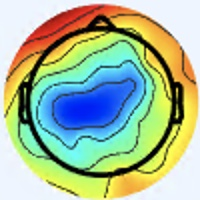

The file beside this chart, header and first rows:
[238 245 255], [238 245 255], [238 245 255], [238 245 255], [238 245 255], [238 245 255], [238 245 255], [238 245 255], [238 245 255], [238 245 255], [238 245 255], [238 245 255], [238 245 255], [238 245 255], [238 245 255], [238 245 255], [238 245 255], [238 245 255], [238 245 255], [238 245 255], [238 245 255], [238 245 255], [238 245 255], [238 245 255]
[238 245 255], [238 245 255], [238 245 255], [238 245 255], [238 245 255], [238 245 255], [238 245 255], [238 245 255], [238 245 255], [238 245 255], [238 245 255], [238 245 255], [238 245 255], [238 245 255], [238 245 255], [238 245 255], [238 245 255], [238 245 255], [238 245 255], [238 245 255], [238 245 255], [238 245 255], [238 245 255], [238 245 255]
[238 245 255], [238 245 255], [238 245 255], [238 245 255], [238 245 255], [238 245 255], [238 245 255], [238 245 255], [238 245 255], [238 245 255], [238 245 255], [238 245 255], [238 245 255], [238 245 255], [238 245 255], [238 245 255], [238 245 255], [238 245 255], [238 245 255], [238 245 255], [238 245 255], [238 245 255], [238 245 255], [238 245 255]
[238 245 255], [238 245 255], [238 245 255], [238 245 255], [238 245 255], [238 245 255], [238 245 255], [238 245 255], [238 245 255], [238 245 255], [238 245 255], [238 245 255], [238 245 255], [238 245 255], [238 245 255], [238 245 255], [238 245 255], [238 245 255], [238 245 255], [238 245 255], [238 245 255], [238 245 255], [238 245 255], [238 245 255]
[238 245 255], [238 245 255], [238 245 255], [238 245 255], [238 245 255], [238 245 255], [238 245 255], [238 245 255], [238 245 255], [238 245 255], [238 245 255], [238 245 255], [238 245 255], [238 245 255], [238 245 255], [238 245 255], [238 245 255], [238 245 255], [238 245 255], [238 245 255], [238 245 255], [238 245 255], [238 245 255], [238 245 255]
[238 245 255], [238 245 255], [238 245 255], [238 245 255], [238 245 255], [238 245 255], [238 245 255], [238 245 255], [238 245 255], [238 245 255], [238 245 255], [238 245 255], [238 245 255], [238 245 255], [238 245 255], [238 245 255], [238 245 255], [238 245 255], [238 245 255], [238 245 255], [238 245 255], [238 245 255], [238 245 255], [238 245 255]
[238 245 255], [238 245 255], [238 245 255], [238 245 255], [238 245 255], [238 245 255], [238 245 255], [238 245 255], [238 245 255], [238 245 255], [238 245 255], [238 245 255], [238 245 255], [238 245 255], [238 245 255], [238 245 255], [238 245 255], [238 245 255], [238 245 255], [238 245 255], [238 245 255], [238 245 255], [238 245 255], [238 245 255]
[238 245 255], [238 245 255], [238 245 255], [238 245 255], [238 245 255], [238 245 255], [238 245 255], [238 245 255], [238 245 255], [238 245 255], [238 245 255], [238 245 255], [238 245 255], [238 245 255], [238 245 255], [238 245 255], [238 245 255], [238 245 255], [238 245 255], [238 245 255], [238 245 255], [238 245 255], [238 245 255], [238 245 255]
[238 245 255], [238 245 255], [238 245 255], [238 245 255], [238 245 255], [238 245 255], [238 245 255], [238 245 255], [238 245 255], [238 245 255], [238 245 255], [238 245 255], [238 245 255], [238 245 255], [238 245 255], [238 245 255], [238 245 255], [238 245 255], [238 245 255], [238 245 255], [238 245 255], [238 245 255], [238 245 255], [238 245 255]
[238 245 255], [238 245 255], [238 245 255], [238 245 255], [238 245 255], [238 245 255], [238 245 255], [238 245 255], [238 245 255], [238 245 255], [238 245 255], [238 245 255], [238 245 255], [238 245 255], [238 245 255], [238 245 255], [238 245 255], [238 245 255], [238 245 255], [238 245 255], [238 245 255], [238 245 255], [238 245 255], [238 245 255]
[238 245 255], [238 245 255], [238 245 255], [238 245 255], [238 245 255], [238 245 255], [238 245 255], [238 245 255], [238 245 255], [238 245 255], [238 245 255], [238 245 255], [238 245 255], [238 245 255], [238 245 255], [238 245 255], [238 245 255], [238 245 255], [238 245 255], [238 245 255], [238 245 255], [238 245 255], [238 245 255], [238 245 255]
[238 245 255], [238 245 255], [238 245 255], [238 245 255], [238 245 255], [238 245 255], [238 245 255], [238 245 255], [238 245 255], [238 245 255], [238 245 255], [238 245 255], [238 245 255], [238 245 255], [238 245 255], [238 245 255], [238 245 255], [238 245 255], [238 245 255], [238 245 255], [238 245 255], [238 245 255], [238 245 255], [238 245 255]
[238 245 255], [238 245 255], [238 245 255], [238 245 255], [238 245 255], [238 245 255], [238 245 255], [238 245 255], [238 245 255], [238 245 255], [238 245 255], [238 245 255], [238 245 255], [238 245 255], [238 245 255], [238 245 255], [238 245 255], [238 245 255], [238 245 255], [238 245 255], [238 245 255], [238 245 255], [238 245 255], [238 245 255]
[238 245 255], [238 245 255], [238 245 255], [238 245 255], [238 245 255], [238 245 255], [238 245 255], [238 245 255], [238 245 255], [238 245 255], [238 245 255], [238 245 255], [238 245 255], [238 245 255], [238 245 255], [238 245 255], [238 245 255], [238 245 255], [238 245 255], [238 245 255], [238 245 255], [238 245 255], [238 245 255], [238 245 255]
[238 245 255], [238 245 255], [238 245 255], [238 245 255], [238 245 255], [238 245 255], [238 245 255], [238 245 255], [238 245 255], [238 245 255], [238 245 255], [238 245 255], [238 245 255], [238 245 255], [238 245 255], [238 245 255], [238 245 255], [238 245 255], [238 245 255], [238 245 255], [238 245 255], [238 245 255], [238 245 255], [238 245 255]
[238 245 255], [238 245 255], [238 245 255], [238 245 255], [238 245 255], [238 245 255], [238 245 255], [238 245 255], [238 245 255], [238 245 255], [238 245 255], [238 245 255], [238 245 255], [238 245 255], [238 245 255], [238 245 255], [238 245 255], [238 245 255], [238 245 255], [238 245 255], [238 245 255], [238 245 255], [238 245 255], [238 245 255]
[238 245 255], [238 245 255], [238 245 255], [238 245 255], [238 245 255], [238 245 255], [238 245 255], [238 245 255], [238 245 255], [238 245 255], [238 245 255], [238 245 255], [238 245 255], [238 245 255], [238 245 255], [238 245 255], [238 245 253], [238 245 253], [238 245 255], [238 245 255], [237 246 255], [237 246 255], [237 245 255], [237 245 255]
[238 245 255], [238 245 255], [238 245 255], [238 245 255], [238 245 255], [238 245 255], [238 245 255], [238 245 255], [238 245 255], [238 245 255], [238 245 255], [238 245 255], [238 245 255], [238 245 255], [238 245 255], [238 245 255], [238 245 253], [238 245 253], [238 245 255], [238 245 255], [237 246 255], [237 246 255], [237 245 255], [237 245 255]
[238 245 255], [238 245 255], [238 245 255], [238 245 255], [238 245 255], [238 245 255], [238 245 255], [238 245 255], [238 245 255], [238 245 255], [238 245 255], [238 245 255], [238 245 255], [238 245 255], [238 245 255], [238 245 255], [238 245 255], [238 245 255], [238 245 255], [238 245 255], [237 246 255], [237 246 255], [237 245 255], [237 245 255]
[238 245 255], [238 245 255], [238 245 255], [238 245 255], [238 245 255], [238 245 255], [238 245 255], [238 245 255], [238 245 255], [238 245 255], [238 245 255], [238 245 255], [238 245 255], [238 245 255], [238 245 255], [238 245 255], [238 245 255], [238 245 255], [238 245 255], [238 245 255], [237 246 255], [237 246 255], [237 245 255], [237 245 255]
[238 245 255], [238 245 255], [238 245 255], [238 245 255], [238 245 255], [238 245 255], [238 245 255], [238 245 255], [238 245 255], [238 245 255], [238 245 255], [238 245 255], [238 245 255], [238 245 255], [238 245 255], [238 245 255], [237 246 255], [237 246 255], [237 246 255], [237 246 255], [237 246 255], [237 246 255], [237 245 255], [237 245 255]
[238 245 255], [238 245 255], [238 245 255], [238 245 255], [238 245 255], [238 245 255], [238 245 255], [238 245 255], [238 245 255], [238 245 255], [238 245 255], [238 245 255], [238 245 255], [238 245 255], [238 245 255], [238 245 255], [237 246 255], [237 246 255], [237 246 255], [237 246 255], [237 246 255], [237 246 255], [237 245 255], [237 245 255]
[239 246 255], [239 246 255], [239 246 255], [238 245 255], [238 245 255], [238 245 255], [238 245 255], [238 245 255], [238 245 255], [238 245 255], [238 245 255], [238 245 255], [238 245 255], [238 245 255], [238 245 255], [238 245 255], [237 246 255], [237 246 255], [237 246 255], [237 246 255], [237 246 255], [237 246 255], [238 245 255], [238 245 255]
[239 246 255], [239 246 255], [239 246 255], [239 246 255], [238 245 255], [238 245 255], [238 245 255], [238 245 255], [238 245 255], [238 245 255], [238 245 255], [238 245 255], [238 245 255], [238 245 255], [238 245 255], [238 245 255], [237 246 255], [237 246 255], [237 246 255], [237 246 255], [237 246 255], [237 246 255], [238 245 255], [238 245 255]
[238 245 255], [238 245 255], [238 245 255], [238 245 255], [238 245 255], [238 245 255], [238 245 255], [238 245 255], [238 245 255], [238 245 255], [238 245 255], [238 245 255], [238 245 255], [238 245 255], [238 245 255], [238 245 255], [237 246 255], [237 246 255], [237 246 255], [237 246 255], [238 245 255], [238 245 255], [238 245 255], [238 245 255]
[239 246 255], [238 245 255], [238 245 255], [238 245 255], [238 245 255], [238 245 255], [238 245 255], [238 245 255], [238 245 255], [238 245 255], [238 245 255], [238 245 255], [238 245 255], [238 245 255], [238 245 255], [238 245 255], [237 246 255], [237 246 255], [237 246 255], [237 246 255], [238 245 255], [238 245 255], [238 245 255], [238 245 255]
[238 247 254], [238 247 254], [238 247 254], [237 246 253], [238 245 253], [238 245 253], [238 245 253], [238 245 253], [238 245 253], [238 245 253], [238 245 253], [238 245 253], [238 245 253], [238 245 253], [238 245 253], [238 245 253], [237 246 255], [237 246 255], [237 246 255], [237 246 255], [238 245 253], [238 245 253], [238 245 253], [238 245 253]
[238 247 254], [238 247 254], [238 247 254], [237 246 253], [238 245 253], [238 245 253], [238 245 253], [238 245 253], [238 245 253], [238 245 253], [238 245 253], [238 245 253], [238 245 253], [238 245 253], [238 245 253], [238 245 253], [237 246 255], [237 246 255], [237 246 255], [237 246 255], [237 244 252], [237 244 252], [237 244 252], [237 244 252]
[238 247 254], [238 247 254], [238 247 254], [238 247 254], [237 246 253], [237 246 253], [238 245 253], [238 245 253], [238 245 253], [238 245 253], [238 245 253], [238 245 253], [238 245 253], [238 245 253], [238 245 253], [238 245 253], [237 246 253], [237 246 253], [238 245 253], [238 245 253], [237 244 252], [236 243 251], [237 242 248], [237 242 248]
[238 247 254], [238 247 254], [238 247 254], [238 247 254], [237 246 253], [237 246 253], [238 245 253], [238 245 253], [238 245 253], [238 245 253], [238 245 253], [238 245 253], [238 245 253], [238 245 253], [238 245 253], [238 245 253], [237 246 253], [237 246 253], [238 245 253], [238 245 253], [237 244 252], [235 242 250], [235 240 246], [234 239 245]
[238 247 254], [238 247 254], [238 247 254], [238 247 254], [237 246 253], [237 246 253], [238 245 253], [238 245 253], [238 245 253], [238 245 253], [238 245 253], [238 245 253], [238 245 253], [238 245 253], [238 245 253], [238 245 253], [238 245 253], [238 245 253], [238 245 253], [238 245 253], [238 243 249], [236 241 247], [233 238 244], [232 237 243]
[238 247 254], [238 247 254], [238 247 254], [238 247 254], [237 246 253], [237 246 253], [238 245 253], [238 245 253], [238 245 253], [238 245 253], [238 245 253], [238 245 253], [238 245 253], [238 245 253], [238 245 253], [238 245 253], [237 246 253], [237 246 253], [239 246 255], [238 245 255], [236 243 251], [233 240 246], [232 237 241], [230 235 239]
[238 247 255], [238 247 255], [238 247 254], [238 247 254], [237 246 253], [237 246 253], [238 245 251], [238 245 251], [238 245 251], [238 245 251], [238 245 251], [238 245 251], [238 245 253], [238 245 253], [238 245 253], [237 246 253], [237 248 252], [237 248 254], [238 244 255], [238 244 255], [235 244 251], [234 244 246], [233 242 241], [232 241 240]
[238 247 255], [238 247 255], [238 247 254], [238 247 254], [237 246 253], [237 246 253], [238 245 251], [238 245 251], [238 245 251], [238 245 251], [238 245 251], [238 245 251], [238 245 253], [238 245 253], [238 245 253], [237 246 253], [237 248 252], [237 248 254], [239 245 255], [238 244 255], [236 245 254], [235 245 247], [234 243 242], [235 241 241]
[238 247 255], [238 247 255], [238 247 254], [238 247 254], [238 245 253], [238 245 253], [238 245 253], [238 245 253], [240 244 253], [240 244 253], [238 245 253], [238 245 253], [238 245 253], [238 245 253], [238 245 253], [237 246 253], [237 248 254], [237 248 254], [238 246 255], [238 246 255], [238 245 255], [237 244 250], [239 243 246], [238 242 245]
[237 246 255], [238 247 255], [238 247 254], [238 247 254], [238 245 253], [238 245 253], [238 245 253], [238 245 253], [240 244 253], [240 244 253], [238 245 253], [238 245 253], [238 245 253], [238 245 253], [238 245 253], [237 244 252], [237 246 253], [237 246 253], [239 245 255], [239 245 255], [237 246 255], [238 245 251], [239 244 248], [239 244 248]
[238 245 253], [239 246 254], [239 246 254], [239 246 254], [238 245 253], [238 245 253], [238 245 253], [238 245 253], [240 244 253], [240 244 253], [240 244 253], [240 244 253], [240 244 255], [239 243 254], [239 243 254], [239 243 252], [240 243 252], [240 243 252], [241 244 253], [240 244 255], [237 246 253], [236 247 253], [234 248 251], [236 247 253]
[238 245 253], [238 245 253], [239 246 254], [239 246 254], [238 245 253], [238 245 253], [238 245 253], [238 245 253], [240 244 253], [240 244 253], [240 244 253], [240 244 253], [239 243 254], [238 242 253], [238 242 253], [238 241 250], [241 241 249], [242 241 247], [242 242 250], [240 245 251], [238 247 252], [235 248 254], [234 249 254], [236 249 255]
[237 246 253], [237 246 253], [238 247 254], [238 247 254], [238 245 255], [238 245 255], [238 245 255], [238 245 255], [238 245 255], [238 245 255], [238 245 255], [237 244 254], [237 244 254], [236 243 253], [235 242 252], [236 240 249], [240 241 245], [241 242 244], [240 244 247], [240 245 248], [238 248 250], [236 250 253], [236 251 254], [237 251 254]
[237 246 253], [237 246 253], [238 247 254], [238 247 254], [238 245 255], [238 245 255], [238 245 255], [238 245 255], [238 245 255], [238 245 255], [238 245 255], [237 244 254], [236 243 253], [235 242 252], [234 241 251], [236 240 249], [238 241 248], [239 242 247], [239 244 247], [238 246 248], [238 248 249], [238 249 251], [240 250 252], [244 249 252]
[237 246 253], [237 246 253], [238 247 255], [238 247 255], [237 246 255], [237 246 255], [237 246 255], [237 246 255], [237 246 255], [237 246 255], [237 246 255], [237 246 255], [237 244 254], [236 243 253], [236 243 251], [235 241 253], [237 243 255], [236 242 255], [240 244 253], [237 245 248], [244 254 255], [244 252 254], [246 245 250], [245 236 239]
[237 246 253], [237 246 253], [238 247 255], [238 247 255], [237 246 255], [237 246 255], [237 246 255], [237 246 255], [237 246 255], [237 246 255], [237 246 255], [237 246 255], [237 244 254], [237 244 252], [236 243 251], [236 242 254], [235 242 255], [236 241 255], [239 243 254], [239 247 250], [245 255 254], [247 253 251], [249 240 245], [234 212 214]
[237 246 253], [237 246 253], [238 247 255], [238 247 255], [237 246 255], [237 246 255], [237 245 255], [237 245 255], [237 246 255], [237 246 255], [237 246 255], [237 246 255], [237 246 253], [236 245 252], [237 244 252], [236 243 251], [236 242 254], [240 246 255], [241 246 252], [241 249 251], [245 255 252], [243 248 244], [235 223 223], [213 177 177]
[237 246 253], [237 246 253], [238 247 255], [238 247 255], [237 246 255], [237 246 255], [237 245 255], [237 245 255], [237 246 255], [237 246 255], [237 246 255], [237 246 253], [237 246 253], [236 245 250], [237 244 250], [237 244 250], [235 242 252], [239 246 255], [237 244 252], [242 247 251], [251 253 252], [241 236 233], [204 186 186], [171 127 126]
[238 245 253], [238 245 253], [238 247 255], [238 247 255], [237 246 255], [237 246 255], [237 245 255], [237 245 255], [237 246 255], [237 246 255], [238 245 253], [238 245 253], [238 245 253], [237 244 250], [238 243 249], [238 243 249], [239 243 255], [238 244 255], [233 243 253], [239 244 250], [255 243 248], [234 209 212], [159 133 134], [119  71  69]
[238 245 253], [238 245 253], [239 246 255], [238 247 255], [237 246 255], [237 246 255], [237 245 255], [237 245 255], [237 246 255], [237 246 255], [238 245 253], [238 245 253], [237 244 250], [237 244 250], [238 243 247], [238 243 249], [238 242 253], [237 243 255], [235 245 255], [239 234 241], [249 210 213], [222 166 165], [155  95  94], [128  51  43]
[240 244 253], [238 245 253], [239 246 255], [239 246 255], [238 245 255], [238 245 255], [238 244 255], [238 244 255], [237 244 254], [237 244 254], [239 243 252], [239 243 252], [239 244 250], [239 244 250], [239 242 247], [238 243 247], [232 239 245], [235 242 248], [239 243 252], [239 218 223], [230 159 155], [217 113 104], [198  78  64], [195  62  45]
[240 244 253], [240 244 253], [241 245 255], [239 246 255], [238 245 255], [238 245 255], [238 244 255], [237 245 255], [236 245 254], [237 244 254], [239 243 254], [240 243 252], [240 243 250], [240 243 248], [239 242 247], [238 243 246], [238 247 246], [241 245 244], [248 242 244], [242 204 201], [212 120 107], [206  75  57], [221  69  48], [229  67  42]
[240 245 251], [240 244 253], [240 244 255], [240 244 255], [240 244 255], [238 245 255], [237 245 255], [236 246 255], [236 246 255], [238 245 255], [240 242 255], [243 241 255], [243 242 250], [244 243 249], [240 244 247], [242 248 248], [246 252 248], [251 248 241], [254 235 221], [235 182 164], [196  91  70], [194  56  30], [222  64  37], [236  73  42]
[240 244 253], [240 244 253], [240 244 255], [240 244 255], [238 245 255], [238 245 255], [237 245 255], [236 246 255], [236 245 254], [237 244 254], [240 242 255], [243 241 255], [244 243 251], [243 244 249], [240 245 249], [243 248 251], [252 252 252], [255 242 234], [245 198 180], [225 143 119], [201  79  55], [200  55  26], [224  67  36], [235  77  40]
[240 244 255], [240 244 255], [238 244 255], [237 245 255], [236 246 255], [237 246 255], [238 245 255], [240 244 255], [238 245 253], [239 243 252], [239 241 253], [240 242 254], [241 244 249], [241 246 250], [242 249 255], [246 250 255], [255 251 255], [255 222 221], [225 143 122], [213  93  66], [221  77  51], [225  71  43], [231  78  44], [228  81  38]
[238 245 255], [238 245 255], [237 245 255], [236 246 255], [234 247 255], [236 246 255], [240 245 251], [241 244 251], [241 244 251], [239 244 250], [240 244 253], [241 245 254], [239 249 251], [238 248 250], [242 249 255], [244 243 251], [255 235 240], [253 198 193], [224 115  92], [216  76  43], [232  79  48], [234  80  46], [231  83  43], [226  85  39]
[237 245 255], [237 245 255], [236 246 255], [236 246 255], [234 247 255], [237 246 253], [241 244 249], [243 242 247], [240 243 248], [238 243 249], [241 246 252], [239 248 253], [238 252 253], [235 249 252], [238 245 255], [238 225 232], [239 196 187], [236 158 136], [225 106  72], [225  82  42], [233  84  42], [235  87  41], [233  91  41], [234  97  42]
[236 246 255], [236 246 255], [236 246 255], [236 246 255], [235 245 255], [237 244 252], [242 243 245], [243 243 243], [240 244 247], [238 243 247], [240 245 251], [238 247 252], [236 254 255], [236 250 253], [244 243 251], [242 214 213], [226 158 137], [220 117  84], [227  95  57], [233  86  42], [236  88  40], [236  92  39], [233  96  41], [234 101  42]
[234 247 255], [234 247 255], [237 245 255], [237 243 255], [237 244 254], [239 244 250], [241 243 242], [241 243 242], [240 245 248], [238 243 247], [241 246 250], [238 247 252], [237 255 255], [239 249 251], [249 237 239], [245 198 190], [215 120  90], [214  85  46], [230  84  45], [239  88  45], [239  92  40], [239  96  40], [238 103  47], [236 110  49]
[234 247 255], [234 247 255], [237 245 255], [239 243 255], [240 242 254], [239 242 249], [239 243 242], [239 243 242], [239 244 247], [237 245 248], [242 247 251], [239 248 253], [239 254 255], [239 243 244], [250 222 218], [240 175 157], [220 108  71], [219  78  33], [229  82  38], [239  91  45], [242  98  45], [238  99  42], [239 104  46], [232 108  44]
[236 246 255], [236 246 255], [237 243 255], [239 243 254], [241 241 251], [241 242 247], [238 244 244], [238 244 242], [238 243 246], [240 245 249], [235 242 248], [240 247 253], [237 248 254], [242 234 232], [240 193 177], [233 150 120], [223 105  65], [223  87  39], [231  93  44], [235 100  45], [235 102  45], [237 104  45], [236 104  40], [238 115  47]
[237 246 253], [237 246 253], [237 243 255], [238 242 253], [241 241 251], [238 241 246], [237 243 243], [235 244 243], [237 242 246], [239 244 250], [239 246 252], [243 248 252], [244 245 250], [245 222 216], [230 163 137], [223 121  83], [222 100  53], [230  99  45], [234 105  47], [235 110  46], [233 109  47], [233 111  46], [237 115  50], [227 118  51]
[238 245 253], [238 245 253], [237 243 255], [236 243 253], [237 242 248], [237 242 246], [235 243 245], [237 242 245], [238 241 248], [237 240 247], [238 245 251], [243 244 248], [253 241 241], [253 211 199], [226 137 103], [216 100  53], [226 100  50], [231 105  47], [233 110  40], [237 116  43], [235 117  45], [235 124  55], [233 131  67], [205 120  63]
[240 244 253], [238 245 253], [236 244 255], [235 244 253], [236 243 249], [236 244 247], [236 244 247], [236 244 247], [240 243 250], [239 242 251], [243 248 254], [244 240 241], [250 221 215], [248 186 165], [227 121  79], [223  96  43], [230 103  48], [237 113  51], [238 120  46], [235 122  44], [228 120  47], [210 115  49], [182 105  51], [156  95  50]
[238 245 253], [237 246 253], [236 244 255], [236 245 254], [236 245 252], [237 247 249], [238 248 250], [239 247 250], [242 245 252], [242 242 250], [242 245 250], [244 230 229], [242 193 179], [240 155 126], [231 113  65], [230  97  38], [240 112  49], [241 119  52], [240 126  55], [229 125  52], [220 125  57], [174  99  41], [103  58  16], [82 50 12]
... 139 more rows
